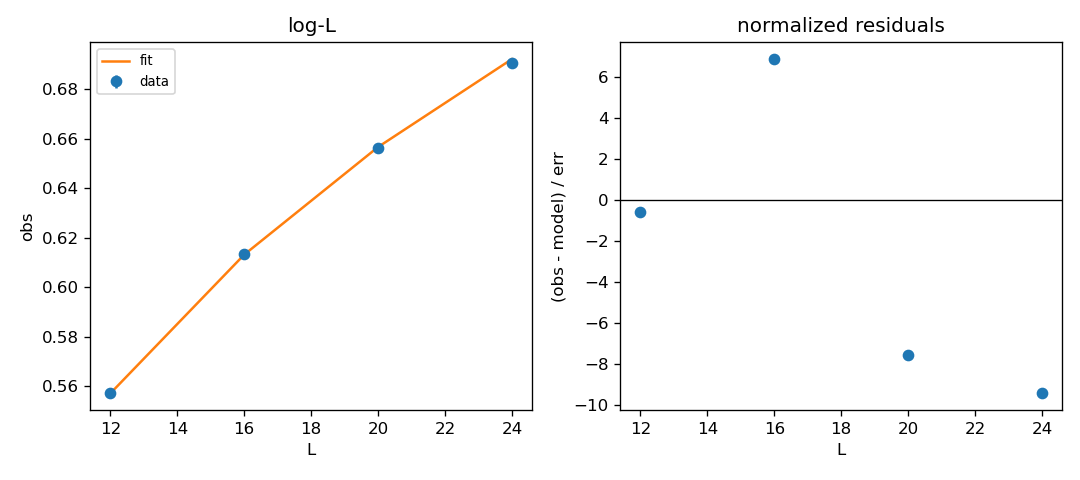

The data file committed next to this chart (first rows):
parameter, value, ci_lo, ci_hi
A, 0.1948, 0.1946, 0.1949
B, 0.07311, 0.0728, 0.07342
chi2_per_dof, 96.58, , 
failed_resamples, 0, , 
